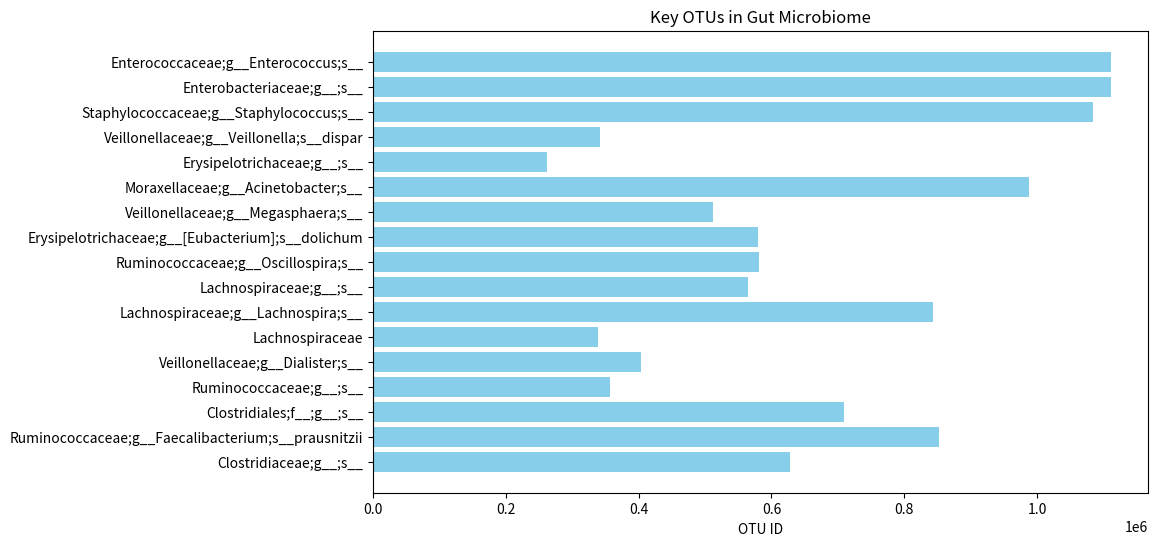

Write the Python code that produced this figure.
import pandas as pd
import matplotlib.pyplot as plt

# Load the OTU data
otu_data = pd.DataFrame({
    'OTU': ['Enterococcaceae;g__Enterococcus;s__', 'Enterobacteriaceae;g__;s__', 'Staphylococcaceae;g__Staphylococcus;s__', 'Veillonellaceae;g__Veillonella;s__dispar', 'Erysipelotrichaceae;g__;s__', 'Moraxellaceae;g__Acinetobacter;s__', 'Veillonellaceae;g__Megasphaera;s__', 'Erysipelotrichaceae;g__[Eubacterium];s__dolichum', 'Ruminococcaceae;g__Oscillospira;s__', 'Lachnospiraceae;g__;s__', 'Lachnospiraceae;g__Lachnospira;s__', 'Lachnospiraceae', 'Veillonellaceae;g__Dialister;s__', 'Ruminococcaceae;g__;s__', 'Clostridiales;f__;g__;s__', 'Lachnospiraceae;g__;s__', 'Lachnospiraceae;g__;s__', 'Ruminococcaceae;g__Faecalibacterium;s__prausnitzii', 'Lachnospiraceae;g__;s__', 'Ruminococcaceae;g__Faecalibacterium;s__prausnitzii', 'Ruminococcaceae;g__Faecalibacterium;s__prausnitzii', 'Clostridiaceae;g__;s__'],
    'ID': [1111582, 1111294, 1084865, 342427, 262095, 988314, 511378, 579851, 581079, 564806, 843553, 338992, 403701, 357529, 708680, 321902, 529873, 851865, 363400, 370287, 514940, 628226]
})

# Visualize the OTU data
plt.figure(figsize=(10,6))
plt.barh(otu_data['OTU'], otu_data['ID'], color='skyblue')
plt.xlabel('OTU ID')
plt.title('Key OTUs in Gut Microbiome')
plt.gca().invert_yaxis()
plt.show()

# Further analysis can be added here.